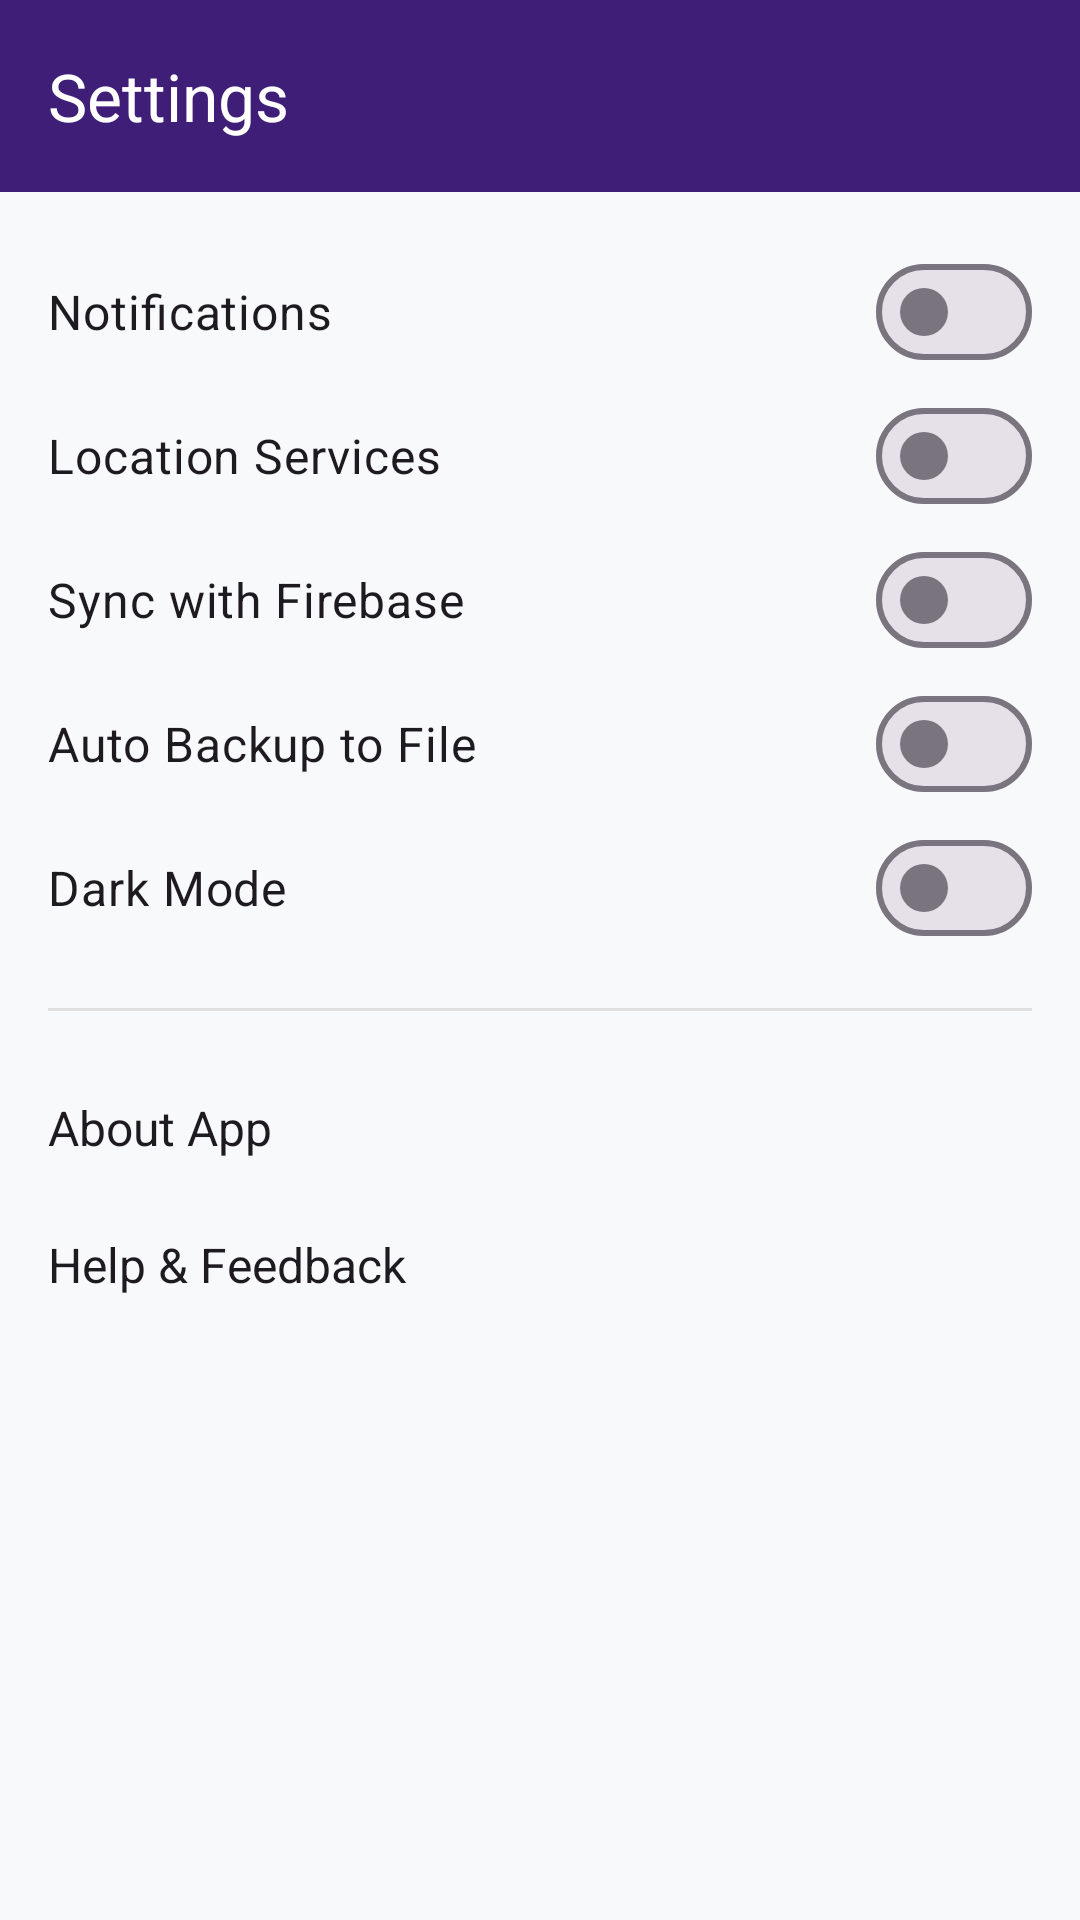

Produce the Android XML layout that renders to this screen, including the resource entries it uses.
<!-- AndroidManifest.xml: application theme Theme.Assignment2 -->
<!-- res/layout/activity_settings.xml -->
<?xml version="1.0" encoding="utf-8"?>
<LinearLayout xmlns:android="http://schemas.android.com/apk/res/android"
    xmlns:app="http://schemas.android.com/apk/res-auto"
    android:layout_width="match_parent"
    android:layout_height="match_parent"
    android:background="@color/background_light"
    android:orientation="vertical">

    <com.google.android.material.appbar.MaterialToolbar
        android:id="@+id/toolbar_settings"
        android:layout_width="match_parent"
        android:layout_height="?attr/actionBarSize"
        android:background="@color/purple_primary"
        app:navigationIcon="@drawable/ic_home"
        app:title="Settings"
        app:titleTextColor="@color/white" />

    <ScrollView
        android:layout_width="match_parent"
        android:layout_height="match_parent"
        android:padding="16dp">

        <LinearLayout
            android:layout_width="match_parent"
            android:layout_height="wrap_content"
            android:orientation="vertical">

            <com.google.android.material.materialswitch.MaterialSwitch
                android:id="@+id/sw_notifications"
                android:layout_width="match_parent"
                android:layout_height="wrap_content"
                android:paddingVertical="8dp"
                android:text="Notifications"
                android:textColor="@color/text_primary"
                android:textSize="16sp" />

            <com.google.android.material.materialswitch.MaterialSwitch
                android:id="@+id/sw_location_services"
                android:layout_width="match_parent"
                android:layout_height="wrap_content"
                android:paddingVertical="8dp"
                android:text="Location Services"
                android:textColor="@color/text_primary"
                android:textSize="16sp" />

            <com.google.android.material.materialswitch.MaterialSwitch
                android:id="@+id/sw_firebase_sync"
                android:layout_width="match_parent"
                android:layout_height="wrap_content"
                android:paddingVertical="8dp"
                android:text="Sync with Firebase"
                android:textColor="@color/text_primary"
                android:textSize="16sp" />

            <com.google.android.material.materialswitch.MaterialSwitch
                android:id="@+id/sw_auto_backup"
                android:layout_width="match_parent"
                android:layout_height="wrap_content"
                android:paddingVertical="8dp"
                android:text="Auto Backup to File"
                android:textColor="@color/text_primary"
                android:textSize="16sp" />

            <com.google.android.material.materialswitch.MaterialSwitch
                android:id="@+id/sw_dark_mode"
                android:layout_width="match_parent"
                android:layout_height="wrap_content"
                android:paddingVertical="8dp"
                android:text="Dark Mode"
                android:textColor="@color/text_primary"
                android:textSize="16sp" />

            <View
                android:layout_width="match_parent"
                android:layout_height="1dp"
                android:layout_marginVertical="16dp"
                android:background="@color/divider_color" />

            <TextView
                android:id="@+id/tv_about_app"
                android:layout_width="match_parent"
                android:layout_height="wrap_content"
                android:paddingVertical="12dp"
                android:text="About App"
                android:textColor="@color/text_primary"
                android:textSize="16sp" />

            <TextView
                android:id="@+id/tv_help_feedback"
                android:layout_width="match_parent"
                android:layout_height="wrap_content"
                android:paddingVertical="12dp"
                android:text="Help &amp; Feedback"
                android:textColor="@color/text_primary"
                android:textSize="16sp" />

        </LinearLayout>

    </ScrollView>

</LinearLayout>
<!-- resources referenced by this layout -->
<resources>
  <color name="background_light">#F8F9FA</color>
  <color name="divider_color">#E0E0E0</color>
  <color name="purple_primary">#3F1E78</color>
  <color name="text_primary">#1D1B20</color>
  <color name="white">#FFFFFFFF</color>
  <style name="Theme.Assignment2" parent="Base.Theme.Assignment2" />
  <style name="Base.Theme.Assignment2" parent="Theme.Material3.DayNight.NoActionBar">
          <item name="colorPrimary">@color/purple_primary</item>
          <item name="colorPrimaryVariant">@color/purple_primary_dark</item>
          <item name="colorOnPrimary">@color/white</item>
          <item name="colorSecondary">@color/indigo_accent</item>
          <item name="colorOnSecondary">@color/white</item>
          <item name="android:statusBarColor">@color/purple_primary_dark</item>
          <item name="android:windowBackground">@color/background_light</item>
      </style>
  <color name="purple_primary_dark">#281154</color>
  <color name="indigo_accent">#5C50D6</color>
</resources>
